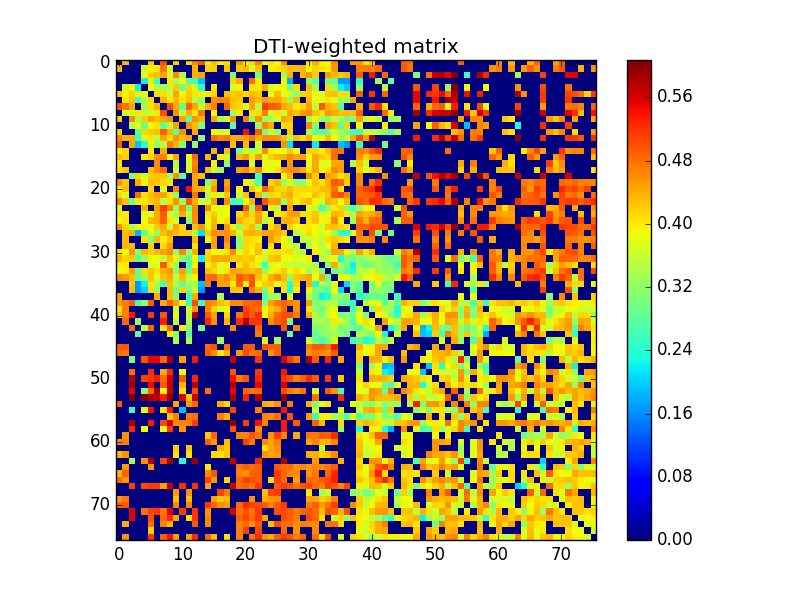

The data file committed next to this chart (first rows):
0.000000000000000000e+00, 4.338632497068026228e-01, 0.000000000000000000e+00, 0.000000000000000000e+00, 0.000000000000000000e+00, 4.251678279013410000e-01, 0.000000000000000000e+00, 5.018894437507533945e-01, 0.000000000000000000e+00, 4.196513676916445168e-01, 0.000000000000000000e+00, 4.151096493195040038e-01, 4.649516240221298058e-01, 4.924222819461764877e-01, 3.950762918907501087e-01, 4.310530460692835186e-01, 4.001641708782199824e-01, 4.083314547964946861e-01, 0.000000000000000000e+00, 4.557785471570913183e-01, 4.007355500035078011e-01, 4.133185141010196073e-01, 4.666366410934132958e-01, 3.777416269444888175e-01
4.338632497068026228e-01, 0.000000000000000000e+00, 0.000000000000000000e+00, 0.000000000000000000e+00, 3.598277308026707200e-01, 3.970258933108932187e-01, 4.045828219806648085e-01, 4.772883512240049808e-01, 3.588004004313982143e-01, 0.000000000000000000e+00, 0.000000000000000000e+00, 0.000000000000000000e+00, 4.383399848441484892e-01, 0.000000000000000000e+00, 4.143111477917663099e-01, 4.193983201937612204e-01, 0.000000000000000000e+00, 4.255050886090419038e-01, 0.000000000000000000e+00, 4.241370270180895852e-01, 4.315764803564468011e-01, 3.680562265002785827e-01, 4.283259954949180104e-01, 0.000000000000000000e+00
0.000000000000000000e+00, 0.000000000000000000e+00, 0.000000000000000000e+00, 0.000000000000000000e+00, 3.914782153675204768e-01, 4.192204517592744151e-01, 4.260938477452592132e-01, 4.473974257429604862e-01, 3.680438087037469219e-01, 4.607904791400581068e-01, 3.432461278857610876e-01, 0.000000000000000000e+00, 4.402001031528134933e-01, 4.428260643843567879e-01, 0.000000000000000000e+00, 0.000000000000000000e+00, 0.000000000000000000e+00, 0.000000000000000000e+00, 3.032369165826984125e-01, 0.000000000000000000e+00, 0.000000000000000000e+00, 0.000000000000000000e+00, 2.920814195219875176e-01, 0.000000000000000000e+00
0.000000000000000000e+00, 0.000000000000000000e+00, 0.000000000000000000e+00, 0.000000000000000000e+00, 2.223855238919525135e-01, 3.952991781315294828e-01, 2.568426566437774228e-01, 0.000000000000000000e+00, 4.042843930051084889e-01, 3.332557363502570147e-01, 3.795873523251923065e-01, 2.740178031395202884e-01, 2.611084174053113216e-01, 1.961318230334579138e-01, 0.000000000000000000e+00, 0.000000000000000000e+00, 0.000000000000000000e+00, 0.000000000000000000e+00, 4.135869213442190939e-01, 4.412367092983748851e-01, 0.000000000000000000e+00, 4.816941916942595880e-01, 4.026114740822793192e-01, 0.000000000000000000e+00
0.000000000000000000e+00, 3.598277308026707200e-01, 3.914782153675204768e-01, 2.223855238919525135e-01, 0.000000000000000000e+00, 3.821670003575138863e-01, 3.404962295009896778e-01, 3.324809913133072170e-01, 3.523841806148885203e-01, 4.221466523379259761e-01, 2.964263885653335984e-01, 4.150087689815097902e-01, 3.647263488468180936e-01, 2.432435757418522915e-01, 0.000000000000000000e+00, 4.025788348536262773e-01, 0.000000000000000000e+00, 0.000000000000000000e+00, 3.595507704627282086e-01, 3.947341219949633273e-01, 0.000000000000000000e+00, 4.056689215136782267e-01, 4.050880781825386134e-01, 4.397993569261091085e-01
4.251678279013410000e-01, 3.970258933108932187e-01, 4.192204517592744151e-01, 3.952991781315294828e-01, 3.821670003575138863e-01, 0.000000000000000000e+00, 4.124625091581227143e-01, 4.086005888335815794e-01, 3.603350035778454807e-01, 4.466897617262097775e-01, 3.933023953707782128e-01, 4.205743931930355228e-01, 4.045168788467419785e-01, 3.960080262240259219e-01, 4.030237776662228821e-01, 4.163227933435080241e-01, 0.000000000000000000e+00, 4.275839195949694971e-01, 4.197932114224164901e-01, 4.298665727855943142e-01, 4.146324281656704747e-01, 4.302237086018101953e-01, 4.237552305077978976e-01, 0.000000000000000000e+00
0.000000000000000000e+00, 4.045828219806648085e-01, 4.260938477452592132e-01, 2.568426566437774228e-01, 3.404962295009896778e-01, 4.124625091581227143e-01, 0.000000000000000000e+00, 4.386114722012173228e-01, 4.025695369564027959e-01, 4.306595254480221069e-01, 4.071629363687522263e-01, 4.292274667841032842e-01, 3.445820097413965222e-01, 3.231155878256192771e-01, 0.000000000000000000e+00, 4.583499340681804202e-01, 4.638537212662854903e-01, 4.614933278028647834e-01, 4.285663433168835912e-01, 4.201521424155800766e-01, 0.000000000000000000e+00, 4.489981209180665123e-01, 4.326364999512111731e-01, 4.500185162837089803e-01
5.018894437507533945e-01, 4.772883512240049808e-01, 4.473974257429604862e-01, 0.000000000000000000e+00, 3.324809913133072170e-01, 4.086005888335815794e-01, 4.386114722012173228e-01, 0.000000000000000000e+00, 5.010931223573523718e-01, 4.428936243057250977e-01, 2.862771598794103811e-01, 4.902022899181984750e-01, 4.440507771543166782e-01, 3.461814483149324162e-01, 4.402982051009072251e-01, 4.710144050825714745e-01, 0.000000000000000000e+00, 4.844439122357699912e-01, 4.235497010159567921e-01, 4.131967972007062895e-01, 3.727284609136454763e-01, 4.472272694500287193e-01, 3.467248757423593841e-01, 5.133322831192415059e-01
0.000000000000000000e+00, 3.588004004313982143e-01, 3.680438087037469219e-01, 4.042843930051084889e-01, 3.523841806148885203e-01, 3.603350035778454807e-01, 4.025695369564027959e-01, 5.010931223573523718e-01, 0.000000000000000000e+00, 4.595684882614713973e-01, 3.542015225487842867e-01, 4.365517480922829763e-01, 4.032546158985402807e-01, 4.742688091499762115e-01, 0.000000000000000000e+00, 3.927446297977144063e-01, 0.000000000000000000e+00, 0.000000000000000000e+00, 3.236889988857070133e-01, 4.071586118877643101e-01, 0.000000000000000000e+00, 4.076022148819130053e-01, 4.088778076842443099e-01, 4.707714566629300768e-01
4.196513676916445168e-01, 0.000000000000000000e+00, 4.607904791400581068e-01, 3.332557363502570147e-01, 4.221466523379259761e-01, 4.466897617262097775e-01, 4.306595254480221069e-01, 4.428936243057250977e-01, 4.595684882614713973e-01, 0.000000000000000000e+00, 4.487514167658239739e-01, 2.771942652984675237e-01, 4.587892606314480926e-01, 4.348576074847346762e-01, 0.000000000000000000e+00, 4.470208372963976884e-01, 3.381069651246906838e-01, 3.651660828467294118e-01, 4.612276225215253267e-01, 0.000000000000000000e+00, 4.709454765871697868e-01, 3.169463414734335904e-01, 4.590313103969487218e-01, 3.249112083989199040e-01
0.000000000000000000e+00, 0.000000000000000000e+00, 3.432461278857610876e-01, 3.795873523251923065e-01, 2.964263885653335984e-01, 3.933023953707782128e-01, 4.071629363687522263e-01, 2.862771598794103811e-01, 3.542015225487842867e-01, 4.487514167658239739e-01, 0.000000000000000000e+00, 4.589695208260433090e-01, 4.306597257330916917e-01, 3.049273288757989864e-01, 0.000000000000000000e+00, 0.000000000000000000e+00, 0.000000000000000000e+00, 0.000000000000000000e+00, 2.752707001105618168e-01, 0.000000000000000000e+00, 0.000000000000000000e+00, 0.000000000000000000e+00, 3.272609796302020091e-01, 4.668535487254407146e-01
4.151096493195040038e-01, 0.000000000000000000e+00, 0.000000000000000000e+00, 2.740178031395202884e-01, 4.150087689815097902e-01, 4.205743931930355228e-01, 4.292274667841032842e-01, 4.902022899181984750e-01, 4.365517480922829763e-01, 2.771942652984675237e-01, 4.589695208260433090e-01, 0.000000000000000000e+00, 4.435702447146472882e-01, 0.000000000000000000e+00, 0.000000000000000000e+00, 3.904868066310883123e-01, 3.652254564376942736e-01, 3.732890425095015119e-01, 0.000000000000000000e+00, 0.000000000000000000e+00, 5.423731121418220447e-01, 0.000000000000000000e+00, 4.921002570547031163e-01, 2.986865228041922782e-01
4.649516240221298058e-01, 4.383399848441484892e-01, 4.402001031528134933e-01, 2.611084174053113216e-01, 3.647263488468180936e-01, 4.045168788467419785e-01, 3.445820097413965222e-01, 4.440507771543166782e-01, 4.032546158985402807e-01, 4.587892606314480926e-01, 4.306597257330916917e-01, 4.435702447146472882e-01, 0.000000000000000000e+00, 3.183876698174882836e-01, 0.000000000000000000e+00, 4.850857808188043796e-01, 4.671913775512954170e-01, 4.787866104098951192e-01, 4.441474203635283891e-01, 4.452471667215818774e-01, 4.449780708840656018e-01, 4.763513944801229805e-01, 4.400963978535504251e-01, 4.617786730762499792e-01
4.924222819461764877e-01, 0.000000000000000000e+00, 4.428260643843567879e-01, 1.961318230334579138e-01, 2.432435757418522915e-01, 3.960080262240259219e-01, 3.231155878256192771e-01, 3.461814483149324162e-01, 4.742688091499762115e-01, 4.348576074847346762e-01, 3.049273288757989864e-01, 0.000000000000000000e+00, 3.183876698174882836e-01, 0.000000000000000000e+00, 0.000000000000000000e+00, 0.000000000000000000e+00, 0.000000000000000000e+00, 0.000000000000000000e+00, 4.274981567257529202e-01, 0.000000000000000000e+00, 4.360593004134318273e-01, 0.000000000000000000e+00, 3.645473029972124968e-01, 0.000000000000000000e+00
3.950762918907501087e-01, 4.143111477917663099e-01, 0.000000000000000000e+00, 0.000000000000000000e+00, 0.000000000000000000e+00, 4.030237776662228821e-01, 0.000000000000000000e+00, 4.402982051009072251e-01, 0.000000000000000000e+00, 0.000000000000000000e+00, 0.000000000000000000e+00, 0.000000000000000000e+00, 0.000000000000000000e+00, 0.000000000000000000e+00, 0.000000000000000000e+00, 4.325955739234225161e-01, 0.000000000000000000e+00, 4.271546764319933964e-01, 0.000000000000000000e+00, 3.103738930679205144e-01, 3.583572520293357155e-01, 3.407627334052161228e-01, 3.540330162703750894e-01, 4.602523819579765751e-01
4.310530460692835186e-01, 4.193983201937612204e-01, 0.000000000000000000e+00, 0.000000000000000000e+00, 4.025788348536262773e-01, 4.163227933435080241e-01, 4.583499340681804202e-01, 4.710144050825714745e-01, 3.927446297977144063e-01, 4.470208372963976884e-01, 0.000000000000000000e+00, 3.904868066310883123e-01, 4.850857808188043796e-01, 0.000000000000000000e+00, 4.325955739234225161e-01, 0.000000000000000000e+00, 3.988267396201953252e-01, 3.608313080011962826e-01, 0.000000000000000000e+00, 4.319342965806037271e-01, 4.544674624387358142e-01, 4.025279713195147879e-01, 4.495273910005209150e-01, 3.749360631011625089e-01
4.001641708782199824e-01, 0.000000000000000000e+00, 0.000000000000000000e+00, 0.000000000000000000e+00, 0.000000000000000000e+00, 0.000000000000000000e+00, 4.638537212662854903e-01, 0.000000000000000000e+00, 0.000000000000000000e+00, 3.381069651246906838e-01, 0.000000000000000000e+00, 3.652254564376942736e-01, 4.671913775512954170e-01, 0.000000000000000000e+00, 0.000000000000000000e+00, 3.988267396201953252e-01, 0.000000000000000000e+00, 3.227432823074822266e-01, 0.000000000000000000e+00, 0.000000000000000000e+00, 0.000000000000000000e+00, 3.724587218842005942e-01, 0.000000000000000000e+00, 3.922061821120387815e-01
4.083314547964946861e-01, 4.255050886090419038e-01, 0.000000000000000000e+00, 0.000000000000000000e+00, 0.000000000000000000e+00, 4.275839195949694971e-01, 4.614933278028647834e-01, 4.844439122357699912e-01, 0.000000000000000000e+00, 3.651660828467294118e-01, 0.000000000000000000e+00, 3.732890425095015119e-01, 4.787866104098951192e-01, 0.000000000000000000e+00, 4.271546764319933964e-01, 3.608313080011962826e-01, 3.227432823074822266e-01, 0.000000000000000000e+00, 0.000000000000000000e+00, 4.488228564887780103e-01, 4.608995999752775741e-01, 4.228444647833731196e-01, 4.621242688470009741e-01, 3.896534621832116185e-01
0.000000000000000000e+00, 0.000000000000000000e+00, 3.032369165826984125e-01, 4.135869213442190939e-01, 3.595507704627282086e-01, 4.197932114224164901e-01, 4.285663433168835912e-01, 4.235497010159567921e-01, 3.236889988857070133e-01, 4.612276225215253267e-01, 2.752707001105618168e-01, 0.000000000000000000e+00, 4.441474203635283891e-01, 4.274981567257529202e-01, 0.000000000000000000e+00, 0.000000000000000000e+00, 0.000000000000000000e+00, 0.000000000000000000e+00, 0.000000000000000000e+00, 0.000000000000000000e+00, 0.000000000000000000e+00, 0.000000000000000000e+00, 2.589516179660337758e-01, 0.000000000000000000e+00
4.557785471570913183e-01, 4.241370270180895852e-01, 0.000000000000000000e+00, 4.412367092983748851e-01, 3.947341219949633273e-01, 4.298665727855943142e-01, 4.201521424155800766e-01, 4.131967972007062895e-01, 4.071586118877643101e-01, 0.000000000000000000e+00, 0.000000000000000000e+00, 0.000000000000000000e+00, 4.452471667215818774e-01, 0.000000000000000000e+00, 3.103738930679205144e-01, 4.319342965806037271e-01, 0.000000000000000000e+00, 4.488228564887780103e-01, 0.000000000000000000e+00, 0.000000000000000000e+00, 3.973319755161355271e-01, 3.639116294767021920e-01, 2.749634175363102062e-01, 0.000000000000000000e+00
4.007355500035078011e-01, 4.315764803564468011e-01, 0.000000000000000000e+00, 0.000000000000000000e+00, 0.000000000000000000e+00, 4.146324281656704747e-01, 0.000000000000000000e+00, 3.727284609136454763e-01, 0.000000000000000000e+00, 4.709454765871697868e-01, 0.000000000000000000e+00, 5.423731121418220447e-01, 4.449780708840656018e-01, 4.360593004134318273e-01, 3.583572520293357155e-01, 4.544674624387358142e-01, 0.000000000000000000e+00, 4.608995999752775741e-01, 0.000000000000000000e+00, 3.973319755161355271e-01, 0.000000000000000000e+00, 4.250660938957622204e-01, 3.888088176484872927e-01, 4.951412154190876214e-01
4.133185141010196073e-01, 3.680562265002785827e-01, 0.000000000000000000e+00, 4.816941916942595880e-01, 4.056689215136782267e-01, 4.302237086018101953e-01, 4.489981209180665123e-01, 4.472272694500287193e-01, 4.076022148819130053e-01, 3.169463414734335904e-01, 0.000000000000000000e+00, 0.000000000000000000e+00, 4.763513944801229805e-01, 0.000000000000000000e+00, 3.407627334052161228e-01, 4.025279713195147879e-01, 3.724587218842005942e-01, 4.228444647833731196e-01, 0.000000000000000000e+00, 3.639116294767021920e-01, 4.250660938957622204e-01, 0.000000000000000000e+00, 4.379275415215043155e-01, 3.158153576536523732e-01
4.666366410934132958e-01, 4.283259954949180104e-01, 2.920814195219875176e-01, 4.026114740822793192e-01, 4.050880781825386134e-01, 4.237552305077978976e-01, 4.326364999512111731e-01, 3.467248757423593841e-01, 4.088778076842443099e-01, 4.590313103969487218e-01, 3.272609796302020091e-01, 4.921002570547031163e-01, 4.400963978535504251e-01, 3.645473029972124968e-01, 3.540330162703750894e-01, 4.495273910005209150e-01, 0.000000000000000000e+00, 4.621242688470009741e-01, 2.589516179660337758e-01, 2.749634175363102062e-01, 3.888088176484872927e-01, 4.379275415215043155e-01, 0.000000000000000000e+00, 5.003649860386558679e-01
3.777416269444888175e-01, 0.000000000000000000e+00, 0.000000000000000000e+00, 0.000000000000000000e+00, 4.397993569261091085e-01, 0.000000000000000000e+00, 4.500185162837089803e-01, 5.133322831192415059e-01, 4.707714566629300768e-01, 3.249112083989199040e-01, 4.668535487254407146e-01, 2.986865228041922782e-01, 4.617786730762499792e-01, 0.000000000000000000e+00, 4.602523819579765751e-01, 3.749360631011625089e-01, 3.922061821120387815e-01, 3.896534621832116185e-01, 0.000000000000000000e+00, 0.000000000000000000e+00, 4.951412154190876214e-01, 3.158153576536523732e-01, 5.003649860386558679e-01, 0.000000000000000000e+00
4.056312678514328862e-01, 3.976807219786990255e-01, 0.000000000000000000e+00, 0.000000000000000000e+00, 3.680178669189129170e-01, 3.846640043572414069e-01, 4.393323453603885098e-01, 4.940958999466080193e-01, 3.647576052640891242e-01, 3.385196311758338905e-01, 4.417562259747008224e-01, 3.515802780719448073e-01, 4.645695123527768811e-01, 0.000000000000000000e+00, 3.986563741250693793e-01, 4.184291991973752012e-01, 3.728412528801948733e-01, 3.868247069798250726e-01, 0.000000000000000000e+00, 4.138382612805491245e-01, 4.460937524020422984e-01, 4.157757868576412164e-01, 4.481525340226649168e-01, 4.002987155297890731e-01
3.883802254266294218e-01, 4.047705378382522867e-01, 0.000000000000000000e+00, 0.000000000000000000e+00, 3.926129611901333916e-01, 4.317468432572640902e-01, 4.438671045744719268e-01, 4.890256149253993101e-01, 4.051887905620957242e-01, 3.644577104492344732e-01, 0.000000000000000000e+00, 3.193288134345049212e-01, 4.596700271612259026e-01, 0.000000000000000000e+00, 3.901873052724765256e-01, 4.320268863148766236e-01, 3.918613697126350770e-01, 4.082429569633940214e-01, 0.000000000000000000e+00, 4.347411000442579776e-01, 4.162606049451255119e-01, 4.048458747299540916e-01, 4.515459041928477912e-01, 3.493108876213336100e-01
4.610968341743336141e-01, 4.162884008197801911e-01, 3.366760288400144074e-01, 3.892081402876377272e-01, 3.956847995364369819e-01, 3.787018524494535909e-01, 4.220900806026691154e-01, 4.443957300193512872e-01, 3.559947338044098797e-01, 4.438551708925889128e-01, 4.103837039938438846e-01, 0.000000000000000000e+00, 4.279878722874181918e-01, 4.563651788575897039e-01, 3.748511741153537913e-01, 4.392900392259924125e-01, 0.000000000000000000e+00, 4.518704876108752821e-01, 3.954556341853442958e-01, 3.225868619747239152e-01, 4.111413048052792174e-01, 4.305703346039255197e-01, 3.341632176811825117e-01, 0.000000000000000000e+00
0.000000000000000000e+00, 4.295710641934423757e-01, 4.404534723177310207e-01, 1.819653945995975963e-01, 2.898166638143819251e-01, 3.751895061323525238e-01, 3.199901593368917885e-01, 4.280016873423735935e-01, 4.445527975276509780e-01, 4.339141917012895866e-01, 4.171847345887645941e-01, 4.190998561509206022e-01, 3.424534762472015159e-01, 2.126339728707304089e-01, 4.218806608905698030e-01, 4.633458610060158245e-01, 4.546136945236103899e-01, 4.570101542914167814e-01, 4.375477600489778851e-01, 3.677975848068696929e-01, 4.323962377689546943e-01, 4.397492972722821247e-01, 4.301700079436304724e-01, 4.467915883939049260e-01
0.000000000000000000e+00, 4.308355039934860242e-01, 0.000000000000000000e+00, 0.000000000000000000e+00, 4.093773343399154108e-01, 3.097733204051836831e-01, 4.332083922820070265e-01, 4.001485524039157249e-01, 4.281650624810037220e-01, 0.000000000000000000e+00, 0.000000000000000000e+00, 0.000000000000000000e+00, 4.322202137241443198e-01, 0.000000000000000000e+00, 3.882689698211246876e-01, 4.481663731258305750e-01, 0.000000000000000000e+00, 4.625797417987229099e-01, 0.000000000000000000e+00, 3.210873312180775874e-01, 4.125237123405682271e-01, 4.084080521365067162e-01, 3.975727994925434827e-01, 0.000000000000000000e+00
0.000000000000000000e+00, 4.342308364182841940e-01, 4.332500330222566198e-01, 0.000000000000000000e+00, 0.000000000000000000e+00, 4.166175358890739089e-01, 0.000000000000000000e+00, 4.136999083116564835e-01, 4.537310436177814932e-01, 0.000000000000000000e+00, 0.000000000000000000e+00, 0.000000000000000000e+00, 4.100218074973422944e-01, 0.000000000000000000e+00, 0.000000000000000000e+00, 4.492977440181127879e-01, 0.000000000000000000e+00, 4.434754001126773870e-01, 0.000000000000000000e+00, 3.161074908674189055e-01, 4.142930706088145953e-01, 4.026524355023575752e-01, 4.199169614363272851e-01, 0.000000000000000000e+00
4.066379177606210260e-01, 3.912047088419938201e-01, 4.555694602259933723e-01, 3.169791547563540202e-01, 4.329389738163185175e-01, 4.191704389534204878e-01, 4.333197945083370750e-01, 4.505974666619135260e-01, 4.633387431341708940e-01, 3.229238311029731801e-01, 4.645024753771260229e-01, 3.286787174667142875e-01, 4.407761404035913100e-01, 0.000000000000000000e+00, 4.146968643567245927e-01, 3.894252623791271128e-01, 3.796673876138010884e-01, 4.035781270814082777e-01, 4.636834581717176884e-01, 3.797969632102378146e-01, 4.142202476472436889e-01, 3.955650768275467133e-01, 4.319248679492753151e-01, 3.753058585871161812e-01
4.383581534455565087e-01, 4.150823670336010740e-01, 4.224348480462478128e-01, 2.788170866198276809e-01, 3.299015788764442791e-01, 3.897696918377885900e-01, 3.817492213761282116e-01, 3.547013635142178267e-01, 4.287989111646609008e-01, 3.947580508185187242e-01, 3.075145435211968925e-01, 2.849699551654304996e-01, 3.933383669705560748e-01, 2.202110148868816064e-01, 4.131463302324229758e-01, 4.450128681819708887e-01, 4.432610126090424929e-01, 4.461977362765611188e-01, 4.192270290361910789e-01, 4.266089053986105162e-01, 4.170911474415721076e-01, 4.277623745587281201e-01, 3.941461532611444940e-01, 3.554284631712635867e-01
3.980245656550728817e-01, 4.017709719653583256e-01, 0.000000000000000000e+00, 0.000000000000000000e+00, 0.000000000000000000e+00, 3.683896277333432168e-01, 3.711572729247499258e-01, 4.944285245361946801e-01, 4.076589519241268778e-01, 3.163470219084906776e-01, 0.000000000000000000e+00, 2.749428262085483188e-01, 3.947746148096509811e-01, 0.000000000000000000e+00, 3.973212784176041179e-01, 4.235079290874019242e-01, 3.735040851074434842e-01, 3.981638660474793867e-01, 0.000000000000000000e+00, 4.031890098414017132e-01, 4.313462122192354142e-01, 4.073607264553921192e-01, 3.627047332814009040e-01, 2.565428093364062745e-01
3.896467230585556885e-01, 3.966394942107830945e-01, 4.515981927387375250e-01, 2.883945281214936873e-01, 4.102215599283042247e-01, 4.260660906479675769e-01, 4.048632387157491963e-01, 4.405895756895102933e-01, 4.573289658197445817e-01, 3.165468048267949808e-01, 4.482887131696526861e-01, 2.963979160854771089e-01, 4.312212057867512160e-01, 0.000000000000000000e+00, 4.294172495722021199e-01, 4.104634091769269189e-01, 3.748970065292430154e-01, 4.076164148567444911e-01, 4.524072099700058858e-01, 4.391198470963624811e-01, 4.339840526681085775e-01, 4.258490746386914827e-01, 4.380002390551739899e-01, 3.191191507202135180e-01
4.637045069953902865e-01, 4.543928886182707072e-01, 4.331676271415587087e-01, 2.866522496591238922e-01, 3.263245266308307801e-01, 4.264345840629549800e-01, 3.752381311167009015e-01, 4.260741461002786057e-01, 4.420611243691293102e-01, 3.519890491569456215e-01, 4.273337315118314050e-01, 3.565101628013219726e-01, 3.918133883368408177e-01, 0.000000000000000000e+00, 4.794913712585384125e-01, 4.881795568238301852e-01, 4.416180329070745758e-01, 4.633823667213541886e-01, 4.330704352147364822e-01, 4.937788911892744270e-01, 4.789842579944572076e-01, 4.924556862003818258e-01, 4.278773319210811832e-01, 4.009714600462637724e-01
0.000000000000000000e+00, 0.000000000000000000e+00, 4.205416961195901915e-01, 1.681832159909668889e-01, 2.220996741663608109e-01, 4.075743323166465815e-01, 3.301301775345473755e-01, 2.711409704827659195e-01, 4.269176441025457902e-01, 3.372829292617752772e-01, 2.801576548836041125e-01, 3.250299614752911737e-01, 3.348039704125221894e-01, 1.880618235120075088e-01, 4.744202804923283723e-01, 0.000000000000000000e+00, 4.491773476098374074e-01, 4.491323479868347124e-01, 4.004671368610475124e-01, 4.872366885095323896e-01, 4.022094887348284797e-01, 5.012061329578408886e-01, 3.893465140308007277e-01, 4.165072095671009111e-01
0.000000000000000000e+00, 0.000000000000000000e+00, 4.336438266983339007e-01, 1.670695136530226110e-01, 1.978556304340569894e-01, 4.120968269842538168e-01, 3.226384890335127764e-01, 0.000000000000000000e+00, 4.333993911387922227e-01, 2.921902995412377080e-01, 4.164268713643293762e-01, 3.077882027390871911e-01, 3.587066335326157818e-01, 1.655182066137788066e-01, 0.000000000000000000e+00, 0.000000000000000000e+00, 0.000000000000000000e+00, 0.000000000000000000e+00, 4.288580783334227098e-01, 4.198755627425910797e-01, 0.000000000000000000e+00, 4.685020654729469824e-01, 4.362319152873473938e-01, 3.005864322185515802e-01
4.525421614692696770e-01, 0.000000000000000000e+00, 0.000000000000000000e+00, 0.000000000000000000e+00, 0.000000000000000000e+00, 0.000000000000000000e+00, 4.449402661493461197e-01, 0.000000000000000000e+00, 4.299703171419945180e-01, 3.099881938220839794e-01, 0.000000000000000000e+00, 2.618866441945875145e-01, 4.388644499762699991e-01, 0.000000000000000000e+00, 0.000000000000000000e+00, 0.000000000000000000e+00, 3.407347704497841190e-01, 0.000000000000000000e+00, 0.000000000000000000e+00, 0.000000000000000000e+00, 0.000000000000000000e+00, 0.000000000000000000e+00, 0.000000000000000000e+00, 2.754461391547353144e-01
4.544803077054881957e-01, 4.727994860877154926e-01, 4.935462174838005089e-01, 2.535193793736155166e-01, 3.222343351877826056e-01, 4.948791487889984131e-01, 0.000000000000000000e+00, 4.421853505461171840e-01, 4.896825446767987255e-01, 4.462588038803224078e-01, 3.919183588532428875e-01, 2.604084013409244114e-01, 5.036276191212987197e-01, 2.617411150304769230e-01, 4.677549677202534895e-01, 4.557635514565985813e-01, 4.306933660803283215e-01, 4.151623286425359938e-01, 4.665080969636847263e-01, 4.619542572904308253e-01, 4.852921884906967187e-01, 4.862731112015248880e-01, 4.968911800147990943e-01, 3.112907282697842115e-01
4.062557350416283741e-01, 4.721512997390988065e-01, 0.000000000000000000e+00, 0.000000000000000000e+00, 0.000000000000000000e+00, 0.000000000000000000e+00, 0.000000000000000000e+00, 0.000000000000000000e+00, 0.000000000000000000e+00, 3.563068032810752239e-01, 0.000000000000000000e+00, 3.613759302356199798e-01, 4.527508557940729816e-01, 0.000000000000000000e+00, 4.660406325986711784e-01, 4.155075790691004078e-01, 3.644004613219383182e-01, 3.876565955795566176e-01, 0.000000000000000000e+00, 0.000000000000000000e+00, 5.120452394074036517e-01, 4.901380083962518230e-01, 4.835359548614865943e-01, 3.926779456309346106e-01
4.253508024254795128e-01, 4.668924070217714273e-01, 5.368613129455929167e-01, 0.000000000000000000e+00, 0.000000000000000000e+00, 5.180411163379160522e-01, 0.000000000000000000e+00, 4.943876460099683179e-01, 0.000000000000000000e+00, 3.865554366594479152e-01, 0.000000000000000000e+00, 3.544075535209614825e-01, 5.746779014111268458e-01, 0.000000000000000000e+00, 4.965624740831920958e-01, 4.495075632460709958e-01, 0.000000000000000000e+00, 4.119448733733184209e-01, 0.000000000000000000e+00, 4.782884532660939270e-01, 5.200436453533563430e-01, 4.940468708124562958e-01, 5.254779017842093891e-01, 3.884406385793677252e-01
0.000000000000000000e+00, 4.862802943541685852e-01, 0.000000000000000000e+00, 3.239210523030903177e-01, 0.000000000000000000e+00, 0.000000000000000000e+00, 0.000000000000000000e+00, 5.353454351425170898e-01, 0.000000000000000000e+00, 3.493651364063876108e-01, 0.000000000000000000e+00, 3.446246399670028215e-01, 0.000000000000000000e+00, 0.000000000000000000e+00, 5.275511235396367349e-01, 4.571475626875798892e-01, 0.000000000000000000e+00, 4.352016824898127800e-01, 0.000000000000000000e+00, 5.235179362180354401e-01, 5.802246909087768190e-01, 5.172179706142113753e-01, 5.191847445997950228e-01, 0.000000000000000000e+00
0.000000000000000000e+00, 0.000000000000000000e+00, 4.873141211484575130e-01, 0.000000000000000000e+00, 3.524036824553644087e-01, 4.901910825411388006e-01, 0.000000000000000000e+00, 4.050679289841643271e-01, 4.881703523930713273e-01, 0.000000000000000000e+00, 4.017996933344856747e-01, 3.095941475102020890e-01, 0.000000000000000000e+00, 2.947172923908553122e-01, 0.000000000000000000e+00, 0.000000000000000000e+00, 0.000000000000000000e+00, 0.000000000000000000e+00, 4.607596083011609167e-01, 0.000000000000000000e+00, 0.000000000000000000e+00, 0.000000000000000000e+00, 4.846018451520702208e-01, 0.000000000000000000e+00
0.000000000000000000e+00, 0.000000000000000000e+00, 0.000000000000000000e+00, 2.799141073188741169e-01, 0.000000000000000000e+00, 0.000000000000000000e+00, 0.000000000000000000e+00, 0.000000000000000000e+00, 3.984607208756508201e-01, 3.172414398518156875e-01, 0.000000000000000000e+00, 2.793621217337572959e-01, 0.000000000000000000e+00, 0.000000000000000000e+00, 0.000000000000000000e+00, 0.000000000000000000e+00, 0.000000000000000000e+00, 0.000000000000000000e+00, 0.000000000000000000e+00, 0.000000000000000000e+00, 0.000000000000000000e+00, 0.000000000000000000e+00, 4.733756913583708759e-01, 0.000000000000000000e+00
0.000000000000000000e+00, 0.000000000000000000e+00, 0.000000000000000000e+00, 0.000000000000000000e+00, 0.000000000000000000e+00, 0.000000000000000000e+00, 0.000000000000000000e+00, 0.000000000000000000e+00, 0.000000000000000000e+00, 3.382816430972194754e-01, 0.000000000000000000e+00, 3.404717240440771064e-01, 0.000000000000000000e+00, 0.000000000000000000e+00, 0.000000000000000000e+00, 0.000000000000000000e+00, 3.268293737260681842e-01, 0.000000000000000000e+00, 0.000000000000000000e+00, 0.000000000000000000e+00, 0.000000000000000000e+00, 0.000000000000000000e+00, 0.000000000000000000e+00, 3.655996814848229137e-01
4.923459033662535012e-01, 4.961147663370977789e-01, 0.000000000000000000e+00, 0.000000000000000000e+00, 0.000000000000000000e+00, 0.000000000000000000e+00, 0.000000000000000000e+00, 0.000000000000000000e+00, 0.000000000000000000e+00, 0.000000000000000000e+00, 0.000000000000000000e+00, 0.000000000000000000e+00, 0.000000000000000000e+00, 0.000000000000000000e+00, 4.848862536232296794e-01, 4.997831885380886185e-01, 0.000000000000000000e+00, 4.822454637684817080e-01, 0.000000000000000000e+00, 0.000000000000000000e+00, 4.947236037587364188e-01, 4.930271397571761027e-01, 0.000000000000000000e+00, 4.988837251206952872e-01
4.834071224777140019e-01, 4.729322761719539914e-01, 0.000000000000000000e+00, 0.000000000000000000e+00, 0.000000000000000000e+00, 0.000000000000000000e+00, 0.000000000000000000e+00, 0.000000000000000000e+00, 0.000000000000000000e+00, 0.000000000000000000e+00, 0.000000000000000000e+00, 0.000000000000000000e+00, 0.000000000000000000e+00, 0.000000000000000000e+00, 4.946113139847557738e-01, 4.615456474498503825e-01, 4.029125040374698097e-01, 4.372202570152963208e-01, 0.000000000000000000e+00, 4.531001142086565903e-01, 5.065782902373229257e-01, 4.784959429991149094e-01, 4.851410218457919976e-01, 0.000000000000000000e+00
0.000000000000000000e+00, 0.000000000000000000e+00, 3.025473271702651124e-01, 0.000000000000000000e+00, 5.001937169609467215e-01, 5.488373698594968264e-01, 5.493331524204102534e-01, 4.869532120977492218e-01, 5.888586075071388093e-01, 0.000000000000000000e+00, 4.500199685177864728e-01, 0.000000000000000000e+00, 5.377735844092919049e-01, 0.000000000000000000e+00, 0.000000000000000000e+00, 0.000000000000000000e+00, 0.000000000000000000e+00, 0.000000000000000000e+00, 5.713290515326739927e-01, 0.000000000000000000e+00, 0.000000000000000000e+00, 0.000000000000000000e+00, 5.185591438531963471e-01, 0.000000000000000000e+00
0.000000000000000000e+00, 0.000000000000000000e+00, 0.000000000000000000e+00, 0.000000000000000000e+00, 0.000000000000000000e+00, 0.000000000000000000e+00, 0.000000000000000000e+00, 0.000000000000000000e+00, 0.000000000000000000e+00, 0.000000000000000000e+00, 0.000000000000000000e+00, 0.000000000000000000e+00, 0.000000000000000000e+00, 0.000000000000000000e+00, 0.000000000000000000e+00, 0.000000000000000000e+00, 0.000000000000000000e+00, 0.000000000000000000e+00, 0.000000000000000000e+00, 0.000000000000000000e+00, 0.000000000000000000e+00, 0.000000000000000000e+00, 0.000000000000000000e+00, 0.000000000000000000e+00
0.000000000000000000e+00, 0.000000000000000000e+00, 4.811717794164244166e-01, 0.000000000000000000e+00, 0.000000000000000000e+00, 5.274838219426916108e-01, 0.000000000000000000e+00, 4.398618957756152970e-01, 5.226401794034525317e-01, 0.000000000000000000e+00, 3.913081908709669099e-01, 0.000000000000000000e+00, 0.000000000000000000e+00, 0.000000000000000000e+00, 0.000000000000000000e+00, 0.000000000000000000e+00, 0.000000000000000000e+00, 0.000000000000000000e+00, 4.997631237400997906e-01, 0.000000000000000000e+00, 0.000000000000000000e+00, 0.000000000000000000e+00, 5.150549235382678726e-01, 0.000000000000000000e+00
0.000000000000000000e+00, 0.000000000000000000e+00, 5.750489851584413836e-01, 0.000000000000000000e+00, 5.093704047258159617e-01, 5.193159254970250993e-01, 5.396392394958866578e-01, 4.817901426900462747e-01, 5.602927951486611491e-01, 0.000000000000000000e+00, 4.916431148105285809e-01, 0.000000000000000000e+00, 5.282088069539104813e-01, 0.000000000000000000e+00, 0.000000000000000000e+00, 0.000000000000000000e+00, 0.000000000000000000e+00, 0.000000000000000000e+00, 5.452208758591488014e-01, 4.735817537988318837e-01, 4.954478800203745981e-01, 0.000000000000000000e+00, 5.267155494428097384e-01, 0.000000000000000000e+00
0.000000000000000000e+00, 0.000000000000000000e+00, 5.859251297894744193e-01, 0.000000000000000000e+00, 0.000000000000000000e+00, 5.461816051792408588e-01, 0.000000000000000000e+00, 4.933466628744094806e-01, 5.735670888617552254e-01, 0.000000000000000000e+00, 4.320945085300627042e-01, 0.000000000000000000e+00, 5.767539183151081383e-01, 0.000000000000000000e+00, 0.000000000000000000e+00, 0.000000000000000000e+00, 0.000000000000000000e+00, 0.000000000000000000e+00, 5.787515562225602483e-01, 0.000000000000000000e+00, 0.000000000000000000e+00, 0.000000000000000000e+00, 5.494838942520046121e-01, 0.000000000000000000e+00
0.000000000000000000e+00, 0.000000000000000000e+00, 5.496179184030633991e-01, 0.000000000000000000e+00, 3.148925304412841797e-01, 4.862385395422260115e-01, 5.874540209770202637e-01, 3.899616445675112009e-01, 5.661570408990909131e-01, 0.000000000000000000e+00, 4.056120908046655926e-01, 0.000000000000000000e+00, 5.020532826456149955e-01, 0.000000000000000000e+00, 4.801295994628989039e-01, 0.000000000000000000e+00, 0.000000000000000000e+00, 0.000000000000000000e+00, 5.474468371957300628e-01, 0.000000000000000000e+00, 4.878133644839692251e-01, 4.786272068948637104e-01, 4.838868507074555736e-01, 0.000000000000000000e+00
0.000000000000000000e+00, 0.000000000000000000e+00, 6.071422388648649582e-01, 0.000000000000000000e+00, 6.001548865809585021e-01, 5.794386000826533545e-01, 5.719808296378512402e-01, 5.338296359131944335e-01, 6.021765535254950397e-01, 0.000000000000000000e+00, 5.592101877441351121e-01, 4.252766839248662833e-01, 5.691957654278211320e-01, 0.000000000000000000e+00, 0.000000000000000000e+00, 0.000000000000000000e+00, 0.000000000000000000e+00, 0.000000000000000000e+00, 5.855132407291550045e-01, 0.000000000000000000e+00, 5.332994257269387806e-01, 0.000000000000000000e+00, 5.778330635814157290e-01, 0.000000000000000000e+00
4.947530921744126009e-01, 0.000000000000000000e+00, 0.000000000000000000e+00, 0.000000000000000000e+00, 0.000000000000000000e+00, 0.000000000000000000e+00, 0.000000000000000000e+00, 0.000000000000000000e+00, 0.000000000000000000e+00, 4.450422063189861110e-01, 0.000000000000000000e+00, 4.536593302165622954e-01, 4.845473475268471941e-01, 0.000000000000000000e+00, 0.000000000000000000e+00, 0.000000000000000000e+00, 4.451296569515368895e-01, 4.144174499935406875e-01, 0.000000000000000000e+00, 0.000000000000000000e+00, 0.000000000000000000e+00, 0.000000000000000000e+00, 0.000000000000000000e+00, 4.420212089456501126e-01
0.000000000000000000e+00, 0.000000000000000000e+00, 2.583233070528995756e-01, 0.000000000000000000e+00, 3.863563930480771735e-01, 5.449053605232775377e-01, 0.000000000000000000e+00, 4.027920564740155029e-01, 5.396187612602258987e-01, 0.000000000000000000e+00, 1.885691009068022062e-01, 0.000000000000000000e+00, 0.000000000000000000e+00, 0.000000000000000000e+00, 0.000000000000000000e+00, 0.000000000000000000e+00, 0.000000000000000000e+00, 0.000000000000000000e+00, 5.078491716858130056e-01, 0.000000000000000000e+00, 0.000000000000000000e+00, 0.000000000000000000e+00, 4.674305154041540900e-01, 0.000000000000000000e+00
0.000000000000000000e+00, 0.000000000000000000e+00, 0.000000000000000000e+00, 0.000000000000000000e+00, 0.000000000000000000e+00, 0.000000000000000000e+00, 0.000000000000000000e+00, 0.000000000000000000e+00, 4.227435845999373276e-01, 4.683837449043408152e-01, 0.000000000000000000e+00, 4.737437789676822164e-01, 4.805309167794176162e-01, 0.000000000000000000e+00, 0.000000000000000000e+00, 0.000000000000000000e+00, 4.714880551450332247e-01, 4.373431993451333821e-01, 0.000000000000000000e+00, 0.000000000000000000e+00, 0.000000000000000000e+00, 0.000000000000000000e+00, 0.000000000000000000e+00, 4.652198917968923264e-01
0.000000000000000000e+00, 0.000000000000000000e+00, 5.827214656413206573e-01, 0.000000000000000000e+00, 0.000000000000000000e+00, 5.369648375988665956e-01, 0.000000000000000000e+00, 5.051891998443680531e-01, 5.667896336538942315e-01, 4.611599500428393839e-01, 4.649404109647674033e-01, 4.688223223070541734e-01, 5.157346419621896549e-01, 0.000000000000000000e+00, 0.000000000000000000e+00, 0.000000000000000000e+00, 0.000000000000000000e+00, 0.000000000000000000e+00, 6.010500241052011416e-01, 0.000000000000000000e+00, 5.128730729911407105e-01, 0.000000000000000000e+00, 5.430554795576145732e-01, 4.673336351485909979e-01
0.000000000000000000e+00, 0.000000000000000000e+00, 5.280015938271499509e-01, 0.000000000000000000e+00, 3.901549369026647840e-01, 0.000000000000000000e+00, 0.000000000000000000e+00, 3.865758703363004201e-01, 5.185528489064569202e-01, 0.000000000000000000e+00, 4.535040963366588906e-01, 0.000000000000000000e+00, 0.000000000000000000e+00, 0.000000000000000000e+00, 0.000000000000000000e+00, 0.000000000000000000e+00, 0.000000000000000000e+00, 0.000000000000000000e+00, 5.002600898637256099e-01, 0.000000000000000000e+00, 0.000000000000000000e+00, 0.000000000000000000e+00, 4.572159965181152863e-01, 0.000000000000000000e+00
0.000000000000000000e+00, 4.588502367776370883e-01, 0.000000000000000000e+00, 0.000000000000000000e+00, 0.000000000000000000e+00, 0.000000000000000000e+00, 0.000000000000000000e+00, 0.000000000000000000e+00, 0.000000000000000000e+00, 0.000000000000000000e+00, 0.000000000000000000e+00, 0.000000000000000000e+00, 0.000000000000000000e+00, 0.000000000000000000e+00, 4.213032484475361938e-01, 4.878926360357799252e-01, 0.000000000000000000e+00, 0.000000000000000000e+00, 0.000000000000000000e+00, 4.695799327857974048e-01, 4.670509348773662084e-01, 4.958361239061944148e-01, 4.752175154283974079e-01, 0.000000000000000000e+00
4.631514655508304212e-01, 4.708750359457237189e-01, 0.000000000000000000e+00, 0.000000000000000000e+00, 0.000000000000000000e+00, 0.000000000000000000e+00, 0.000000000000000000e+00, 0.000000000000000000e+00, 0.000000000000000000e+00, 0.000000000000000000e+00, 0.000000000000000000e+00, 0.000000000000000000e+00, 0.000000000000000000e+00, 0.000000000000000000e+00, 4.903730774451688923e-01, 4.512053745854567866e-01, 0.000000000000000000e+00, 4.302409190216192059e-01, 0.000000000000000000e+00, 0.000000000000000000e+00, 5.076527171351454815e-01, 4.718435781041503962e-01, 0.000000000000000000e+00, 4.646234974913863724e-01
... 15 more rows
